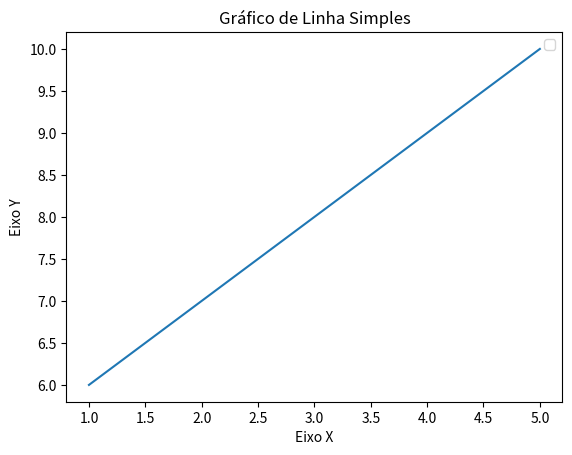

Reproduce this figure in Python.
import matplotlib.pyplot as plt

x = [1, 2, 3, 4, 5]
y = [6, 7, 8, 9, 10]

# Plotar os dados
plt.plot(x, y)

# Adicionar rótulos e título
plt.xlabel('Eixo X')
plt.ylabel('Eixo Y')
plt.title('Gráfico de Linha Simples')

# Adicionar legenda
plt.legend(loc='upper right')

# Exibir o gráfico
plt.show()
